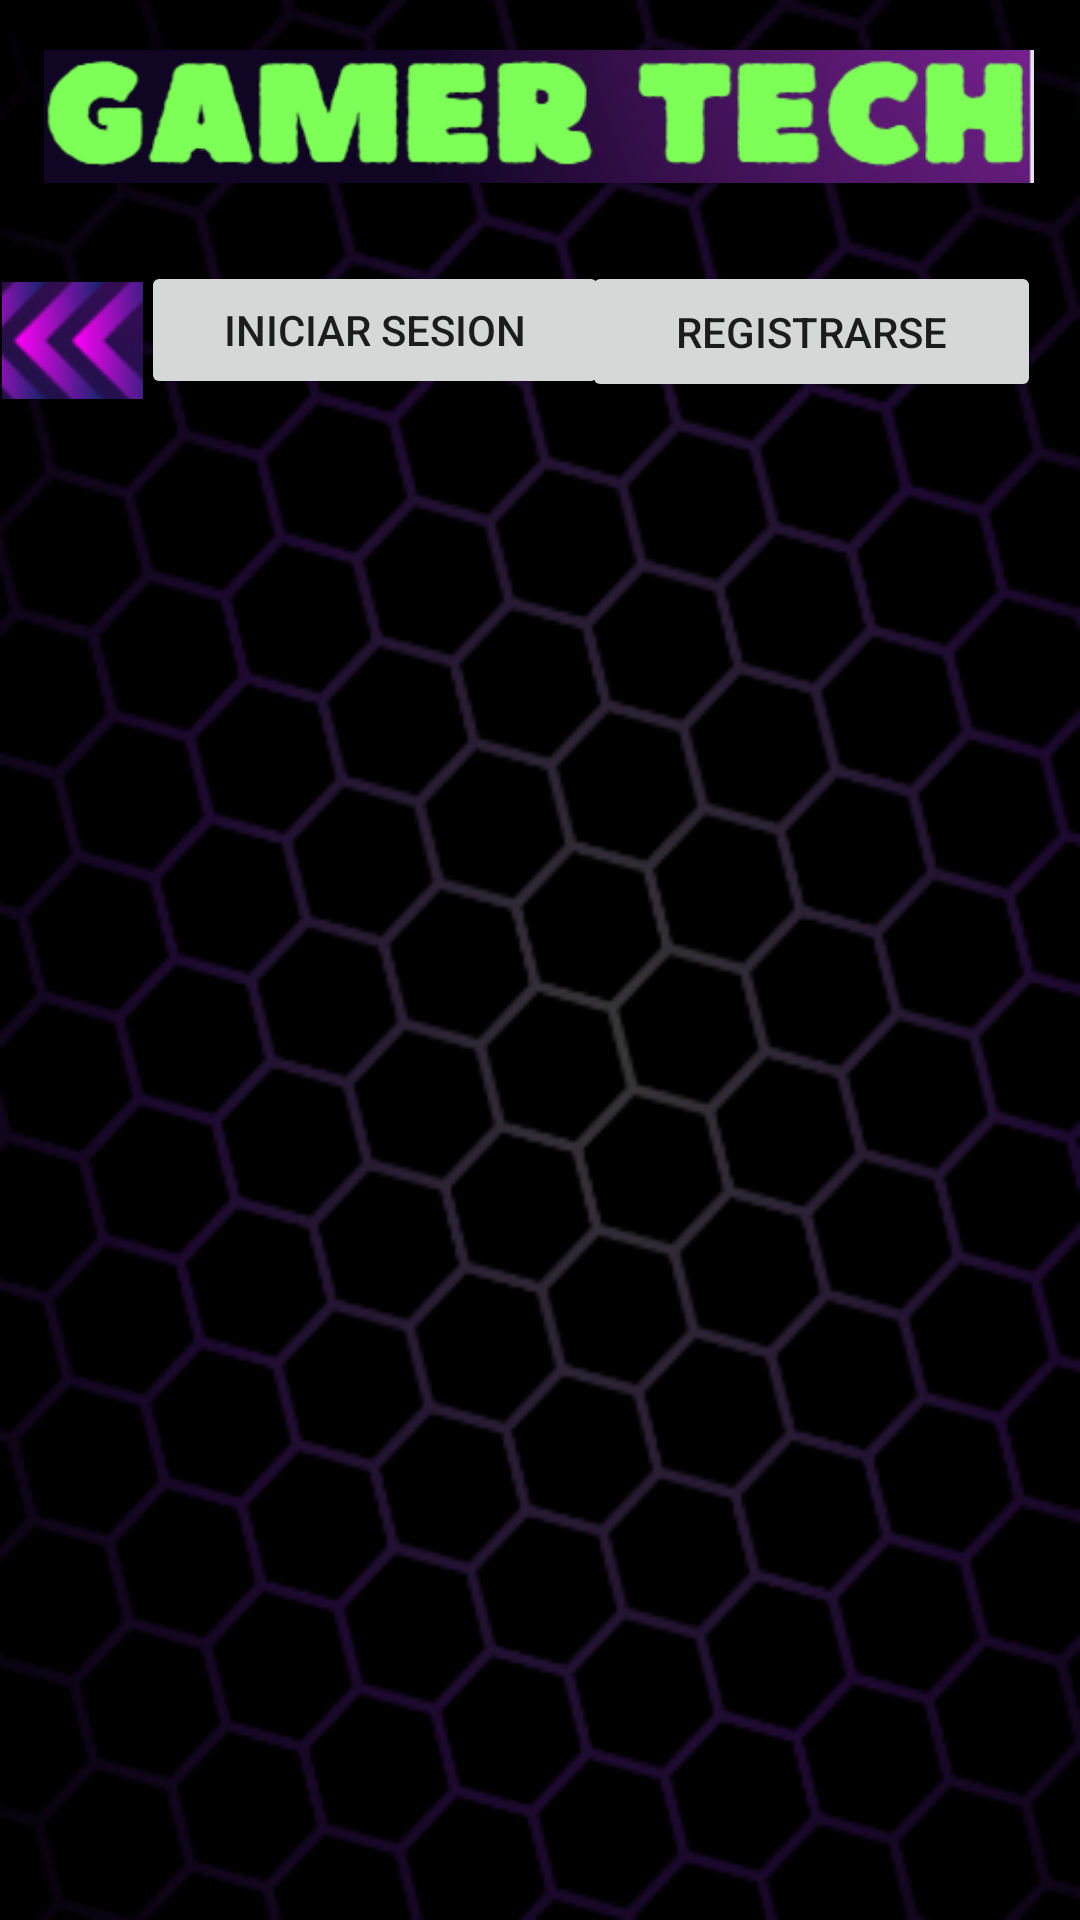

Android layout source for this screen:
<!-- AndroidManifest.xml: application theme Theme.AppCompat.Light.NoActionBar -->
<!-- res/layout/activity_inicio_sesion.xml -->
<?xml version="1.0" encoding="utf-8"?>
<androidx.constraintlayout.widget.ConstraintLayout xmlns:android="http://schemas.android.com/apk/res/android"
    xmlns:app="http://schemas.android.com/apk/res-auto"
    xmlns:tools="http://schemas.android.com/tools"
    android:layout_width="match_parent"
    android:layout_height="match_parent"
    android:background="@drawable/fondo"
    tools:context=".inicioSesion">

    <FrameLayout
        android:id="@+id/ContenedorFragment"
        android:layout_width="374dp"
        android:layout_height="554dp"
        android:layout_marginStart="1dp"
        android:layout_marginEnd="1dp"
        app:layout_constraintBottom_toBottomOf="parent"
        app:layout_constraintEnd_toEndOf="parent"
        app:layout_constraintHorizontal_bias="0.485"
        app:layout_constraintStart_toStartOf="parent"
        app:layout_constraintTop_toTopOf="@+id/guideline13">

    </FrameLayout>

    <ImageView
        android:id="@+id/imageView4"
        android:layout_width="330dp"
        android:layout_height="49dp"
        app:layout_constraintBottom_toBottomOf="@+id/ContenedorFragment"
        app:layout_constraintEnd_toEndOf="parent"
        app:layout_constraintHorizontal_bias="0.493"
        app:layout_constraintStart_toStartOf="parent"
        app:layout_constraintTop_toTopOf="parent"
        app:layout_constraintVertical_bias="0.023"
        app:srcCompat="@drawable/titulodellogo" />

    <androidx.constraintlayout.widget.Guideline
        android:id="@+id/guideline13"
        android:layout_width="wrap_content"
        android:layout_height="wrap_content"
        android:orientation="horizontal"
        app:layout_constraintGuide_begin="146dp" />

    <androidx.constraintlayout.widget.Guideline
        android:id="@+id/guideline14"
        android:layout_width="wrap_content"
        android:layout_height="wrap_content"
        android:orientation="horizontal"
        app:layout_constraintGuide_begin="79dp" />

    <Button
        android:id="@+id/btnRegi"
        android:layout_width="153dp"
        android:layout_height="47dp"
        android:onClick="onClick"
        android:text="Registrarse"
        app:layout_constraintBottom_toTopOf="@+id/guideline13"
        app:layout_constraintEnd_toEndOf="parent"
        app:layout_constraintHorizontal_bias="0.937"
        app:layout_constraintStart_toStartOf="parent"
        app:layout_constraintTop_toTopOf="@+id/guideline14"
        app:layout_constraintVertical_bias="0.4" />

    <Button
        android:id="@+id/btnInicioSesion"
        android:layout_width="156dp"
        android:layout_height="46dp"
        android:onClick="onClick"
        android:text="Iniciar Sesion"
        app:layout_constraintBottom_toTopOf="@+id/guideline13"
        app:layout_constraintEnd_toEndOf="parent"
        app:layout_constraintHorizontal_bias="0.231"
        app:layout_constraintStart_toStartOf="parent"
        app:layout_constraintTop_toTopOf="@+id/guideline14"
        app:layout_constraintVertical_bias="0.38" />

    <ImageButton
        android:id="@+id/btnAtrasInicioSesion"
        android:layout_width="47dp"
        android:onClick="onClick"
        android:layout_height="39dp"
        android:layout_marginTop="8dp"
        app:layout_constraintBottom_toTopOf="@+id/guideline13"
        app:layout_constraintEnd_toEndOf="parent"
        app:layout_constraintHorizontal_bias="0.002"
        app:layout_constraintStart_toStartOf="parent"
        app:layout_constraintTop_toTopOf="@+id/guideline14"
        app:layout_constraintVertical_bias="0.35"
        app:srcCompat="@drawable/flechaizquierda" />

</androidx.constraintlayout.widget.ConstraintLayout>
<!-- resources referenced by this layout -->
<resources>
  <!-- drawable flechaizquierda: png bitmap (drawable-v24, 8583 bytes) -->
  <!-- drawable fondo: png bitmap (drawable-v24, 60511 bytes) -->
  <!-- drawable titulodellogo: png bitmap (drawable-v24, 18371 bytes) -->
</resources>
